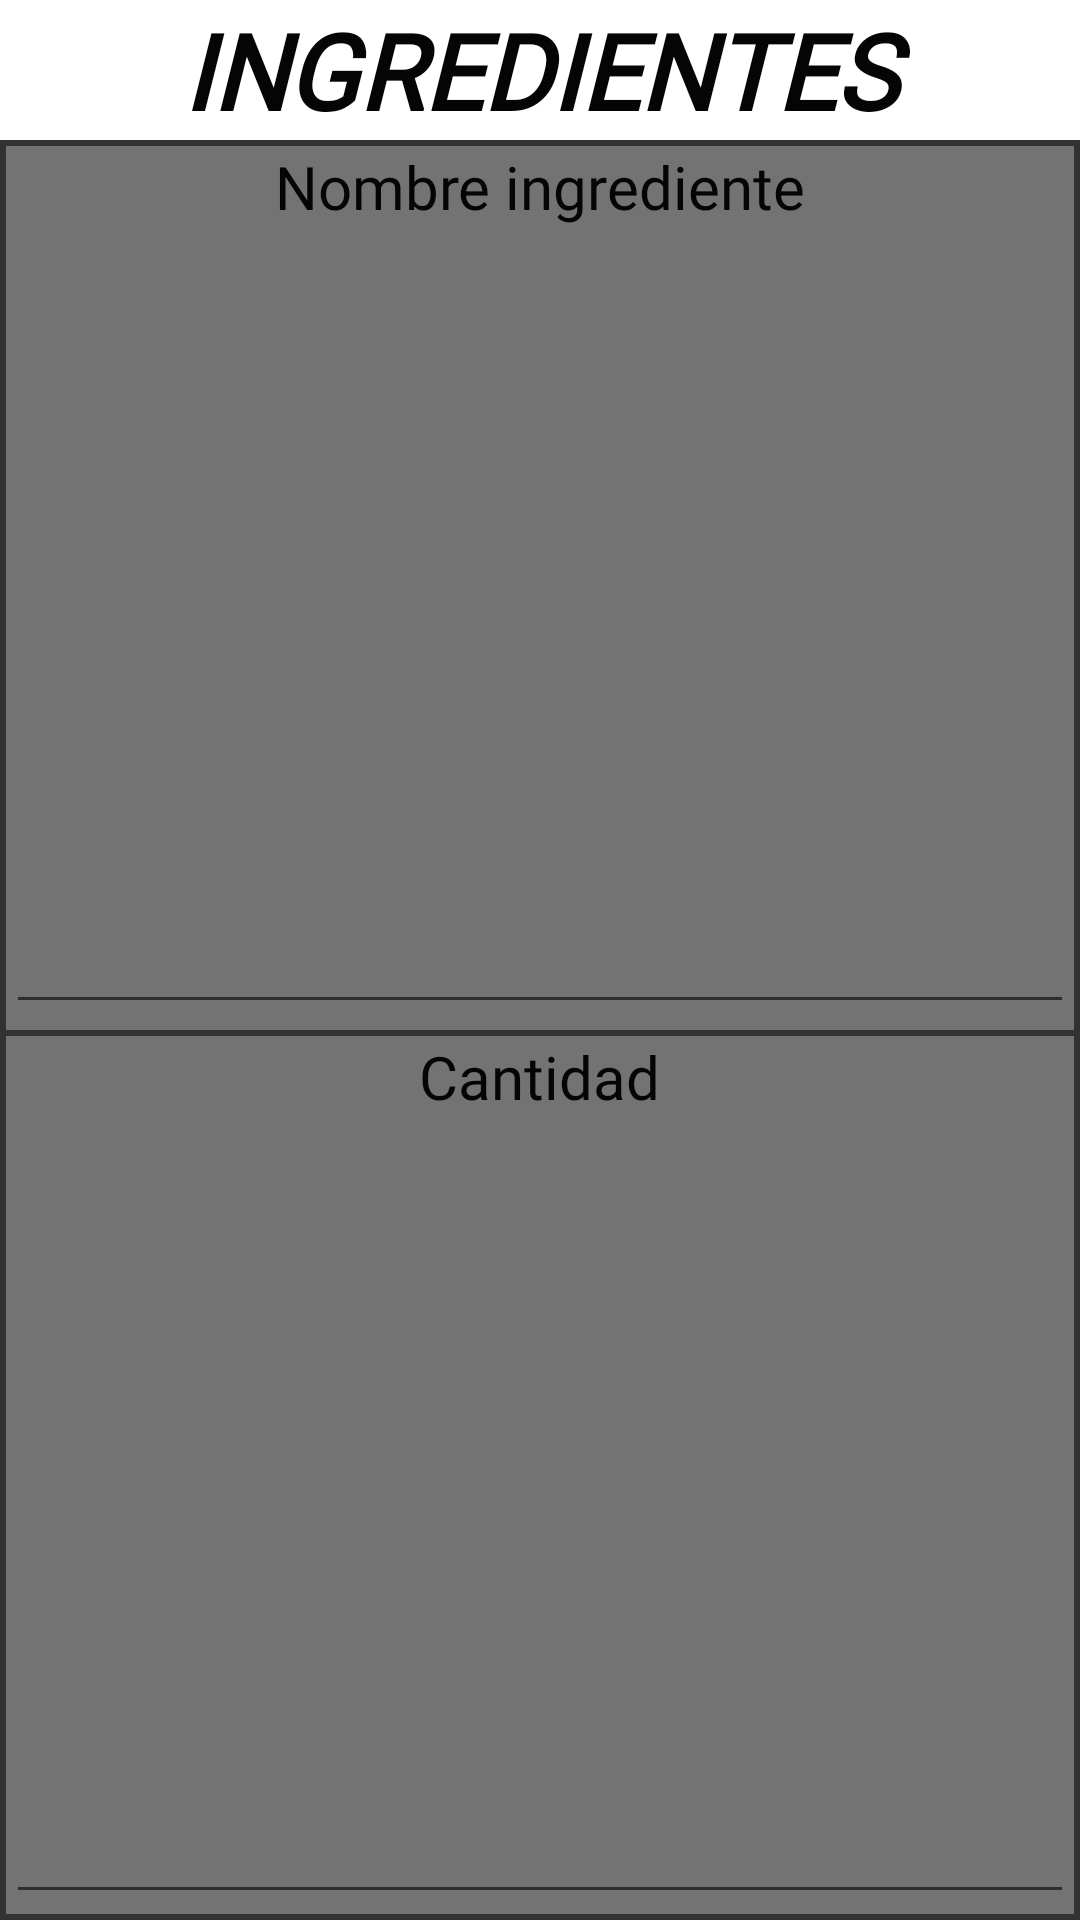

The Android layout XML behind this screen, and the referenced resources:
<!-- AndroidManifest.xml: application theme Theme.MaterialComponents.Light.NoActionBar -->
<!-- res/layout/dial_lay_ingre.xml -->
<?xml version="1.0" encoding="utf-8"?>
<LinearLayout xmlns:android="http://schemas.android.com/apk/res/android"
    android:orientation="vertical" android:layout_width="match_parent"
    android:layout_height="195dp">

    <TextView
        android:id="@+id/textView3"
        style="@style/Title_dialog"
        android:layout_width="match_parent"
        android:layout_height="wrap_content"
        android:gravity="center_horizontal"
        android:text="@string/ingredientes"/>

    <LinearLayout
        android:layout_width="match_parent"
        android:layout_height="match_parent"
        android:orientation="vertical"
        android:background="@color/separadorGris">

        <LinearLayout
            android:layout_width="match_parent"
            android:layout_height="wrap_content"
            android:layout_marginLeft="@dimen/DescIngre"
            android:layout_marginBottom="@dimen/separador"
            android:layout_marginTop="@dimen/DescIngre"
            android:layout_marginRight="@dimen/DescIngre"
            android:layout_weight="50"
            android:background="@color/blanco"
            android:orientation="vertical">

            <TextView
                android:id="@+id/textView4"
                style="@style/Title_dialog_ingre"
                android:layout_width="wrap_content"
                android:layout_height="wrap_content"
                android:layout_gravity="center_horizontal"
                android:layout_weight="1"
                android:text="@string/dial_desc_ingrediente" />

            <EditText
                android:id="@+id/edit_nom_ingre"
                android:layout_width="match_parent"
                android:layout_height="wrap_content"
                android:layout_weight="1"
                android:layout_marginBottom="2dp"
                android:ems="10"
                android:inputType="textPersonName" />
        </LinearLayout>

        <LinearLayout
            android:layout_width="match_parent"
            android:layout_height="wrap_content"
            android:layout_marginLeft="@dimen/DescIngre"
            android:layout_marginRight="@dimen/DescIngre"
            android:layout_marginTop="@dimen/separador"
            android:layout_marginBottom="@dimen/DescIngre"
            android:background="@color/blanco"
            android:layout_weight="50"
            android:orientation="vertical">

            <TextView
                android:id="@+id/textView5"
                style="@style/Title_dialog_ingre"
                android:layout_width="wrap_content"
                android:layout_height="wrap_content"
                android:layout_gravity="center_horizontal"
                android:layout_weight="1"
                android:text="@string/dial_desc_cantidad" />

            <EditText
                android:id="@+id/edit_cant_ingre"
                android:layout_width="match_parent"
                android:layout_height="wrap_content"
                android:layout_weight="1"
                android:ems="10"
                android:inputType="textPersonName" />
        </LinearLayout>

    </LinearLayout>

</LinearLayout>
<!-- resources referenced by this layout -->
<resources>
  <color name="blanco">#52FAFAFA</color>
  <color name="separadorGris">#D3090808</color>
  <dimen name="DescIngre">2dp</dimen>
  <dimen name="separador">1dp</dimen>
  <string name="dial_desc_cantidad">Cantidad</string>
  <string name="dial_desc_ingrediente">Nombre ingrediente</string>
  <string name="ingredientes">INGREDIENTES</string>
  <style name="Title_dialog" parent="@android:style/TextAppearance.Medium">
          <item name="android:layout_width">wrap_content</item>
          <item name="android:layout_height">wrap_content</item>
          <item name="android:textSize">@dimen/letraTitle</item>
          <item name="android:fontFamily">@font/kotta_one</item>
          <item name="android:textStyle">bold|italic</item>
          <item name="android:textColor">#050505</item>
      </style>
  <style name="Title_dialog_ingre" parent="@android:style/TextAppearance.Medium">
          <item name="android:layout_width">wrap_content</item>
          <item name="android:layout_height">wrap_content</item>
          <item name="android:textSize">@dimen/tamanyoDialogo</item>
          <item name="android:fontFamily">@font/kreon</item>
          <item name="android:textColor">#050505</item>
      </style>
  <dimen name="letraTitle">35sp</dimen>
  <dimen name="tamanyoDialogo">20sp</dimen>
</resources>
